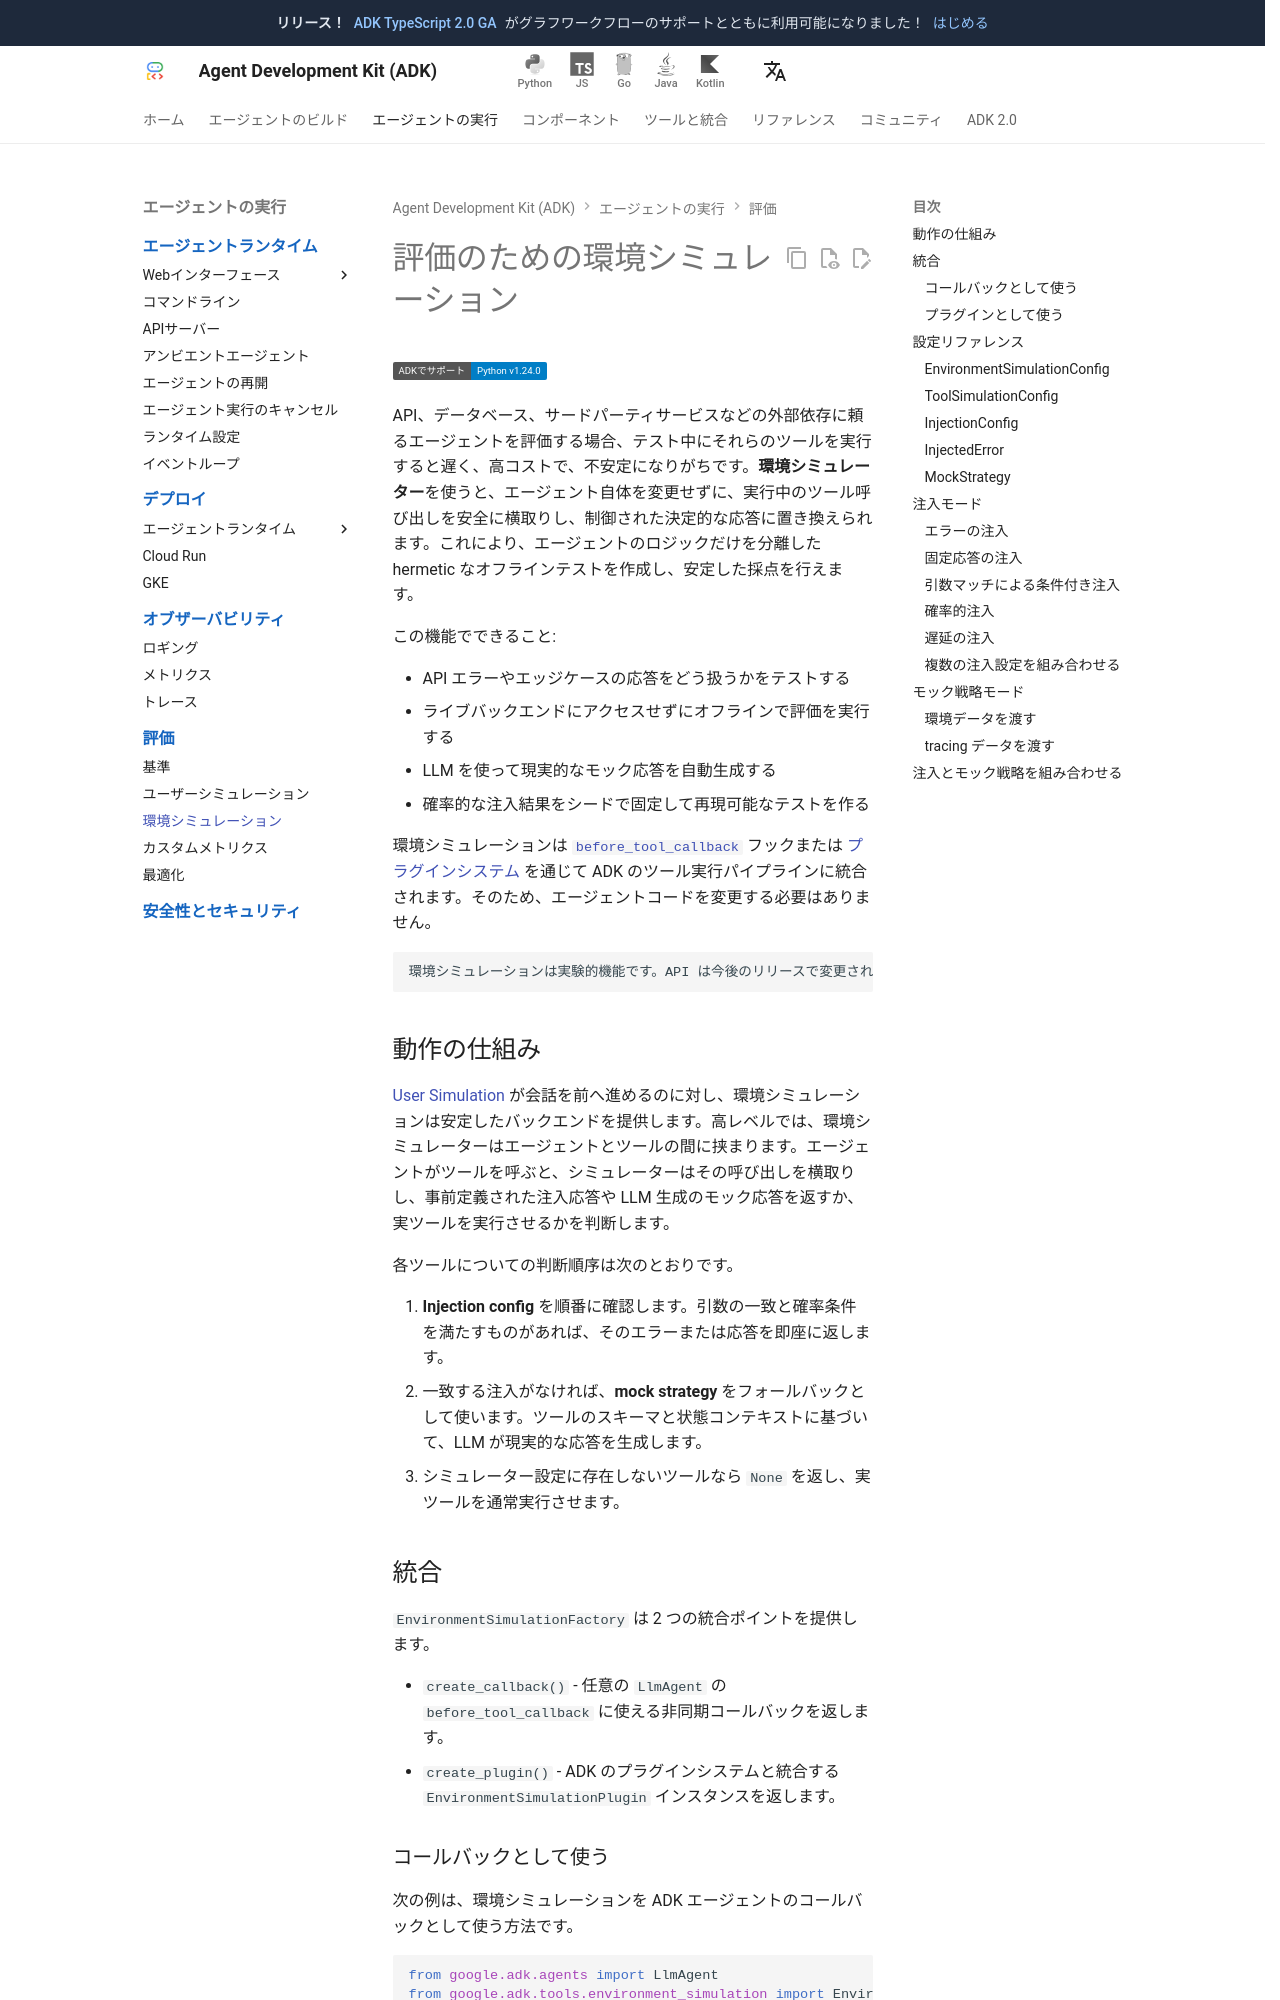

repository: adk-labs/adk-docs · page: ja/evaluate/environment_simulation/index.html · generator: mkdocs

# 評価のための環境シミュレーション

<div class="language-support-tag">
    <span class="lst-supported">ADKでサポート</span><span class="lst-python">Python v1.24.0</span>
</div>

API、データベース、サードパーティサービスなどの外部依存に頼るエージェントを評価する場合、テスト中にそれらのツールを実行すると遅く、高コストで、不安定になりがちです。**環境シミュレーター**を使うと、エージェント自体を変更せずに、実行中のツール呼び出しを安全に横取りし、制御された決定的な応答に置き換えられます。これにより、エージェントのロジックだけを分離した hermetic なオフラインテストを作成し、安定した採点を行えます。

この機能でできること:

*   API エラーやエッジケースの応答をどう扱うかをテストする
*   ライブバックエンドにアクセスせずにオフラインで評価を実行する
*   LLM を使って現実的なモック応答を自動生成する
*   確率的な注入結果をシードで固定して再現可能なテストを作る

環境シミュレーションは [`before_tool_callback`](/ja/callbacks/types-of-callbacks/#tool-execution-callbacks) フックまたは [プラグインシステム](/ja/plugins/) を通じて ADK のツール実行パイプラインに統合されます。そのため、エージェントコードを変更する必要はありません。

```
環境シミュレーションは実験的機能です。API は今後のリリースで変更される可能性があります。
```

## 動作の仕組み

[User Simulation](/ja/evaluate/user-sim/) が会話を前へ進めるのに対し、環境シミュレーションは安定したバックエンドを提供します。高レベルでは、環境シミュレーターはエージェントとツールの間に挟まります。エージェントがツールを呼ぶと、シミュレーターはその呼び出しを横取りし、事前定義された注入応答や LLM 生成のモック応答を返すか、実ツールを実行させるかを判断します。

各ツールについての判断順序は次のとおりです。

1.  **Injection config** を順番に確認します。引数の一致と確率条件を満たすものがあれば、そのエラーまたは応答を即座に返します。
2.  一致する注入がなければ、**mock strategy** をフォールバックとして使います。ツールのスキーマと状態コンテキストに基づいて、LLM が現実的な応答を生成します。
3.  シミュレーター設定に存在しないツールなら `None` を返し、実ツールを通常実行させます。

## 統合

`EnvironmentSimulationFactory` は 2 つの統合ポイントを提供します。

*   `create_callback()` - 任意の `LlmAgent` の `before_tool_callback` に使える非同期コールバックを返します。
*   `create_plugin()` - ADK のプラグインシステムと統合する `EnvironmentSimulationPlugin` インスタンスを返します。
